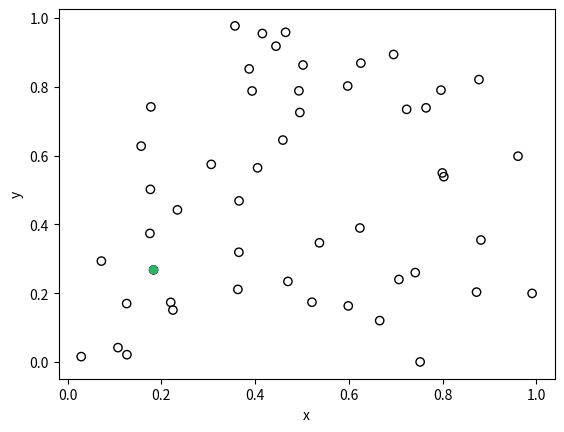

This figure's Python source:
# Randomly simulates a determinantally-thinned Poisson point process. 
#
# A determinantally-thinned Poisson point process is essentially a discrete
# determinantal point process whose underlying state space is a single 
# realization of a Poisson point process defined on some bounded continuous 
# space. 
#
# For more details, see the paper by Blaszczyszyn and Keeler[1].
#
# This is an updated version of the file in the repository[2]. 
# 
# [redacted]
# Melbourne, 2018.
#
#References:
#[1] Blaszczyszyn and Keeler, Determinantal thinning of point processes with 
#network learning applications, 2018.
# [2] Keeler, 2018, https://github.com/hpaulkeeler/DetPoisson_Python


#import relevant libraries
import numpy as np
from scipy.linalg import orth
import matplotlib.pyplot as plt

plt.close("all");  # close all figures

##set random seed for reproducibility
#np.random.seed(1);

#START -- Parameters -- START
#Poisson point process parameters
lambda0=50; #intensity (ie mean density) of the Poisson process

#choose kernel
choiceKernel=1;#1 for Gaussian (ie squared exponetial ); 2 for Cauchy
sigma=1;# parameter for Gaussian and Cauchy kernel
alpha=1;# parameter for Cauchy kernel

#Simulation window parameters
xMin=0;xMax=1;yMin=0;yMax=1;
xDelta=xMax-xMin;yDelta=yMax-yMin; #rectangle dimensions
areaTotal=xDelta*yDelta; #area of rectangle
#END -- Parameters -- END

#Simulate a Poisson point process
numbPoints =np.random.poisson(lambda0*areaTotal);#Poisson number of points
xx = np.random.uniform(xMin,xMax,numbPoints);#x coordinates of Poisson points
yy = np.random.uniform(yMin,yMax,numbPoints);#y coordinates of Poisson points

# START -- CREATE L matrix -- START 
sizeL=numbPoints;
#Calculate Gaussian or kernel kernel based on grid x/y values
#all squared distances of x/y difference pairs
xxDiff=np.outer(xx, np.ones((numbPoints,)))-np.outer( np.ones((numbPoints,)),xx);
yyDiff=np.outer(yy, np.ones((numbPoints,)))-np.outer( np.ones((numbPoints,)),yy)
rrDiffSquared=(xxDiff**2+yyDiff**2);

if choiceKernel==1:
    #Gaussian/squared exponential kernel
    L=lambda0*np.exp(-(rrDiffSquared)/sigma**2);
    
elif choiceKernel==2:
        #Cauchy kernel
    L=lambda0/(1+rrDiffSquared/sigma**2)**(alpha+1/2); 
        
else:        
    raise Exception('choiceKernel has to be equal to 1 or 2.');
     
# END-- CREATE L matrix -- # END

# START Simulating/sampling DPP
#Eigen decomposition
eigenValL, eigenVectL=np.linalg.eig(L);
eigenValK = eigenValL / (1+eigenValL); #eigenVal of K
booleEigen = (np.random.rand(sizeL) < eigenValK );#Bernoulli trials

#number of points in the DPP realization
numbPointsDPP= np.sum(booleEigen);  #number of points 
#retrieve eigenvectors corresponding to successful Bernoulli trials
spaceV = eigenVectL[:, booleEigen]; #subspace V
indexDPP=np.zeros(numbPointsDPP,dtype='int'); #index for final DPP configuration

#Loop through for all points
for ii in range(1):
    #Compute probabilities for each point i    
    Prob_i = np.sum(spaceV**2, axis=1);#sum across rows    
    Prob_i = np.cumsum(Prob_i/ np.sum(Prob_i)); #normalize
    
    #Choose a new point using PMF Prob_i  
    uRand=np.random.rand(1);     
    indexCurrent=(uRand<= Prob_i).argmax();
    indexDPP[ii]=indexCurrent;    
    
    if ii <numbPointsDPP-1: 
        #Choose a vector to eliminate
        jj = (np.abs(spaceV[indexCurrent, :]) > 0).argmax() 
        columnVj = spaceV[:, jj];    
        spaceV=np.delete(spaceV,jj,1) #remove column
        
        #Update matrix V by removing Vj component from the space
        spaceV = spaceV- (np.outer(columnVj,(spaceV[indexCurrent, :] / columnVj[indexCurrent]))); 

        #Orthonormalize (using singular value decomposition - could also use qr)
        spaceV = orth(spaceV);

#Loop finished   
indexDPP=np.sort(indexDPP); #sort points
#END - Simulating/sampling DPP - END

#Plotting 
#Plot Poisson point process
plt.scatter(xx,yy, edgecolor='k', facecolor='none');
plt.xlabel("x"); plt.ylabel("y");
#random color vector
vectorColor=np.random.rand(3);
#Plot determinantally-thinned Poisson point process
plt.scatter(xx[indexDPP],yy[indexDPP],edgecolor='none',facecolor=vectorColor);